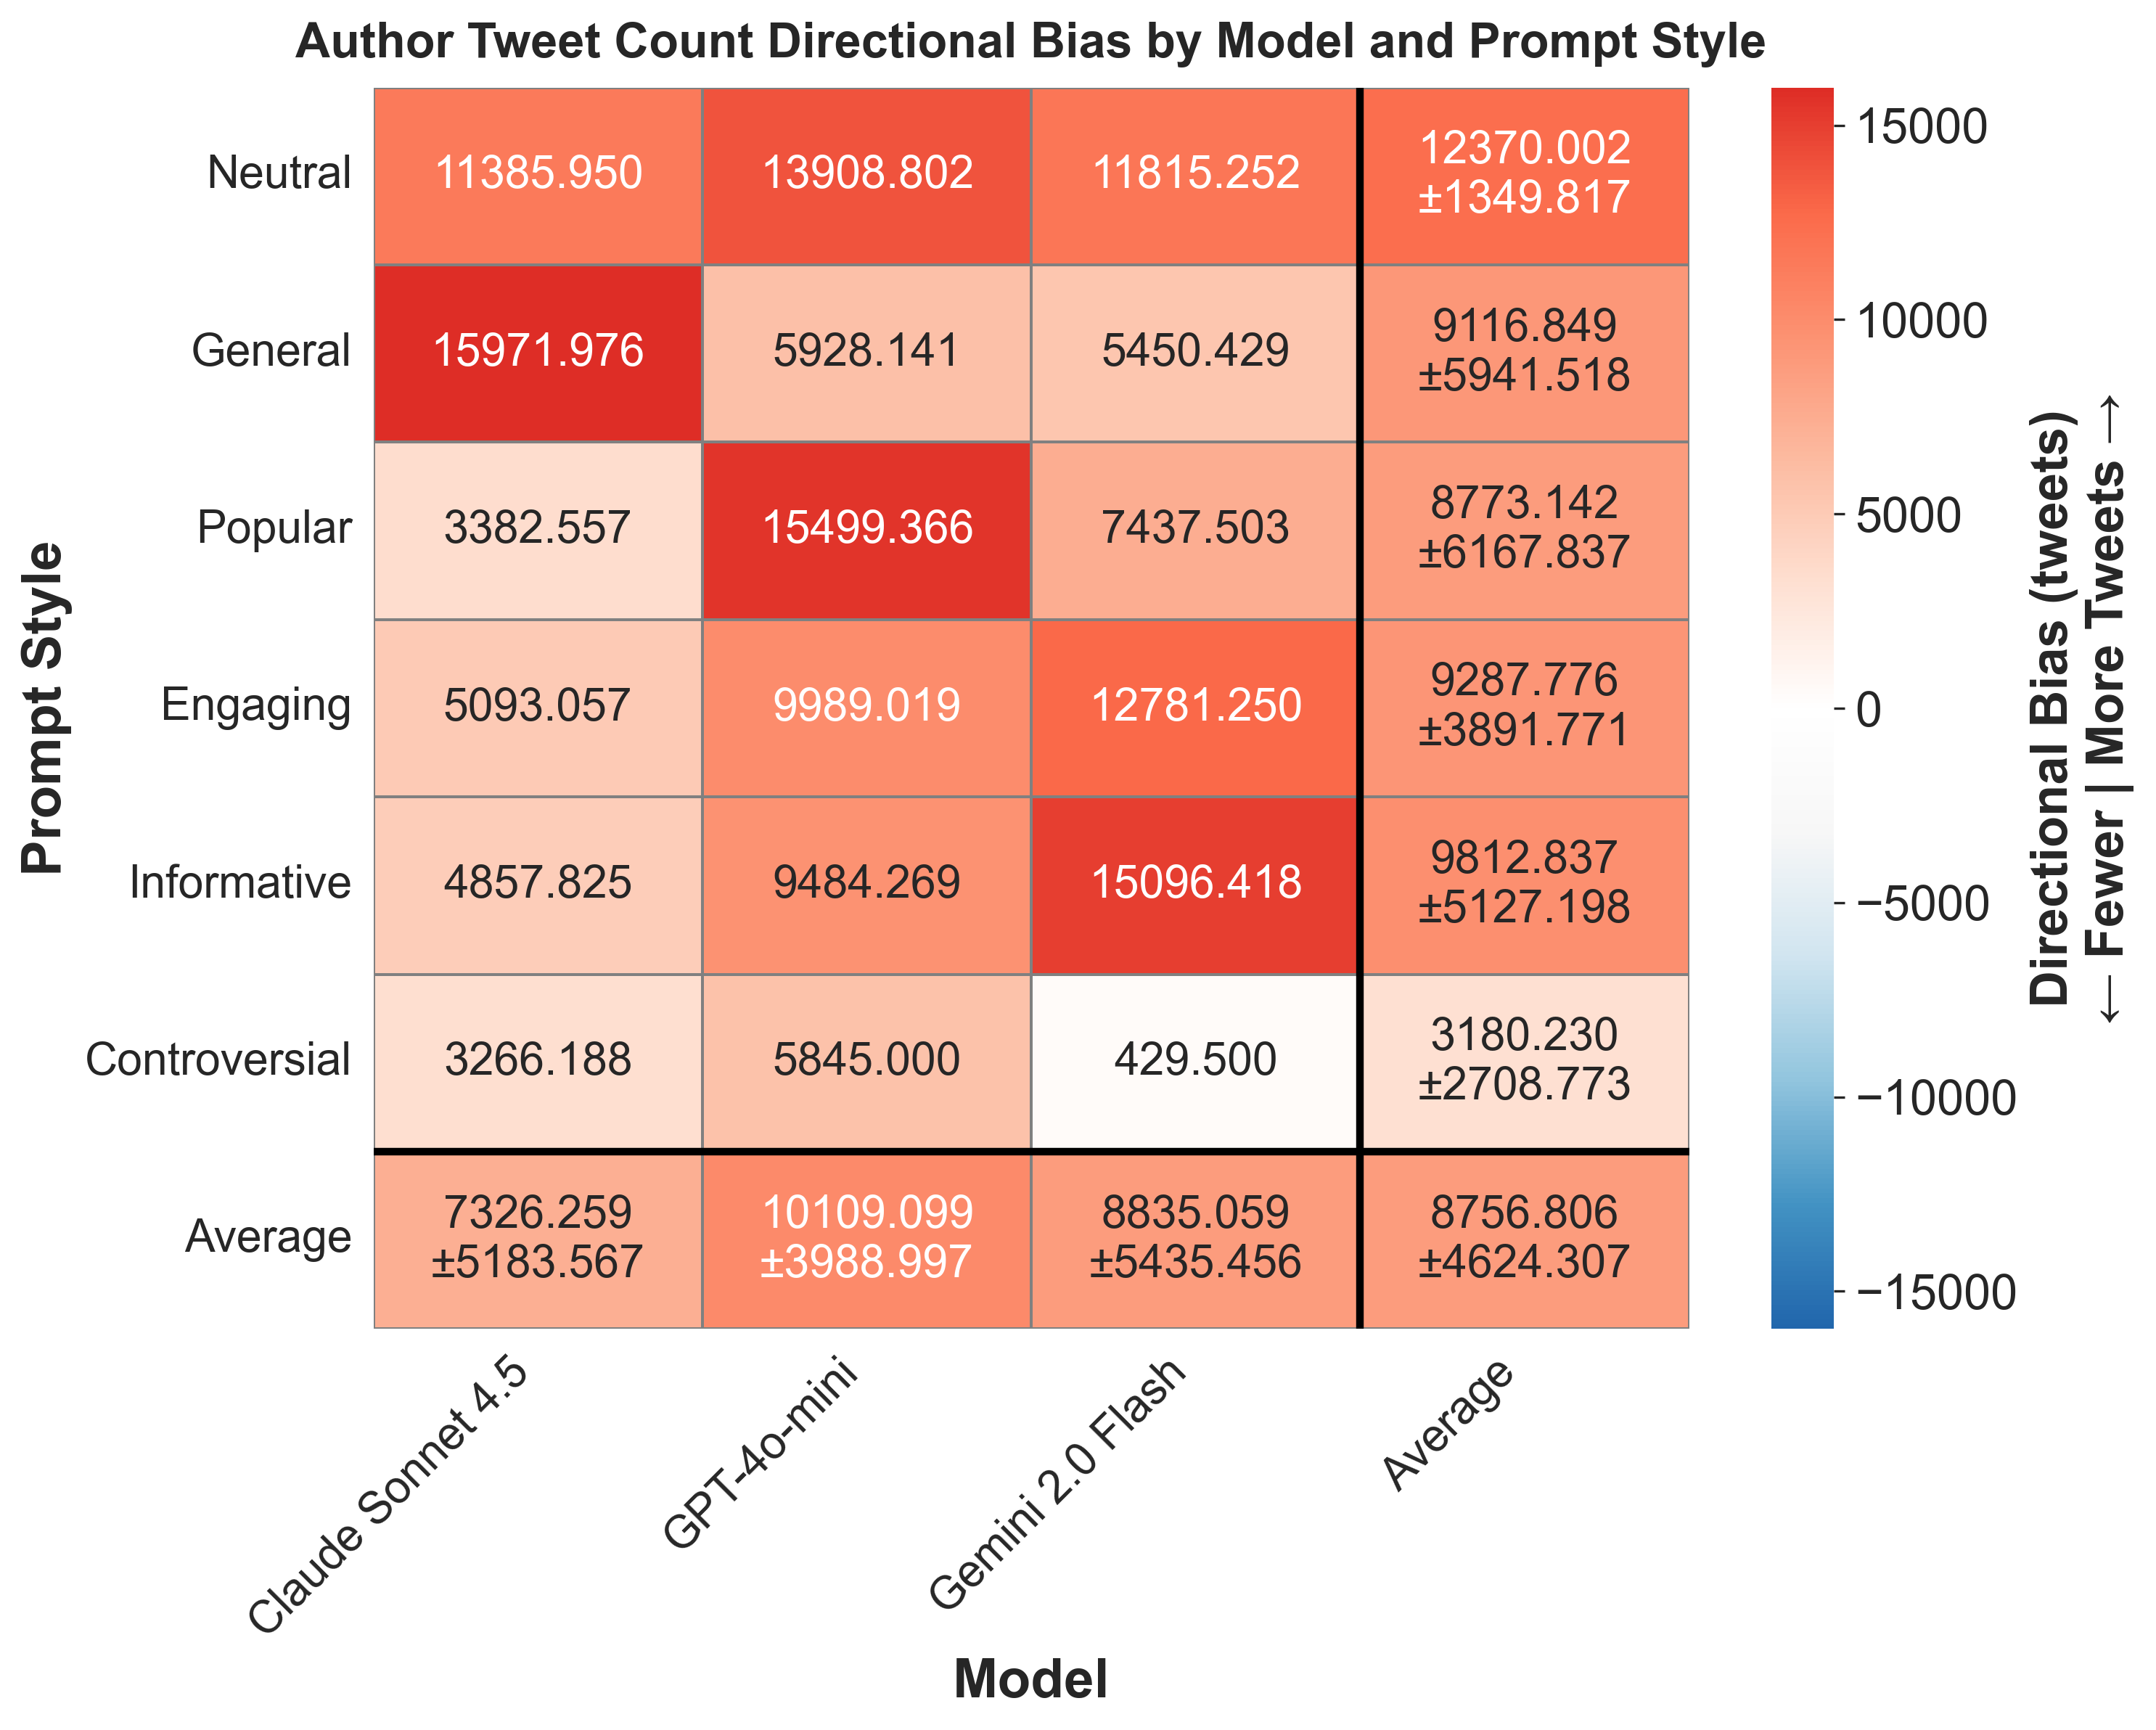

The table this chart was drawn from, first rows:
provider, prompt_style, mean_bias, std_bias, provider_label
anthropic, controversial, 3266, , Claude Sonnet 4.5
anthropic, engaging, 5093, , Claude Sonnet 4.5
anthropic, general, 15972, , Claude Sonnet 4.5
anthropic, informative, 4858, , Claude Sonnet 4.5
anthropic, neutral, 11386, , Claude Sonnet 4.5
anthropic, popular, 3383, , Claude Sonnet 4.5
gemini, controversial, 429.5, , Gemini 2.0 Flash
gemini, engaging, 12781, , Gemini 2.0 Flash
gemini, general, 5450, , Gemini 2.0 Flash
gemini, informative, 15096, , Gemini 2.0 Flash
gemini, neutral, 11815, , Gemini 2.0 Flash
gemini, popular, 7438, , Gemini 2.0 Flash
openai, controversial, 5845, , GPT-4o-mini
openai, engaging, 9989, , GPT-4o-mini
openai, general, 5928, , GPT-4o-mini
openai, informative, 9484, , GPT-4o-mini
openai, neutral, 13909, , GPT-4o-mini
openai, popular, 15499, , GPT-4o-mini
